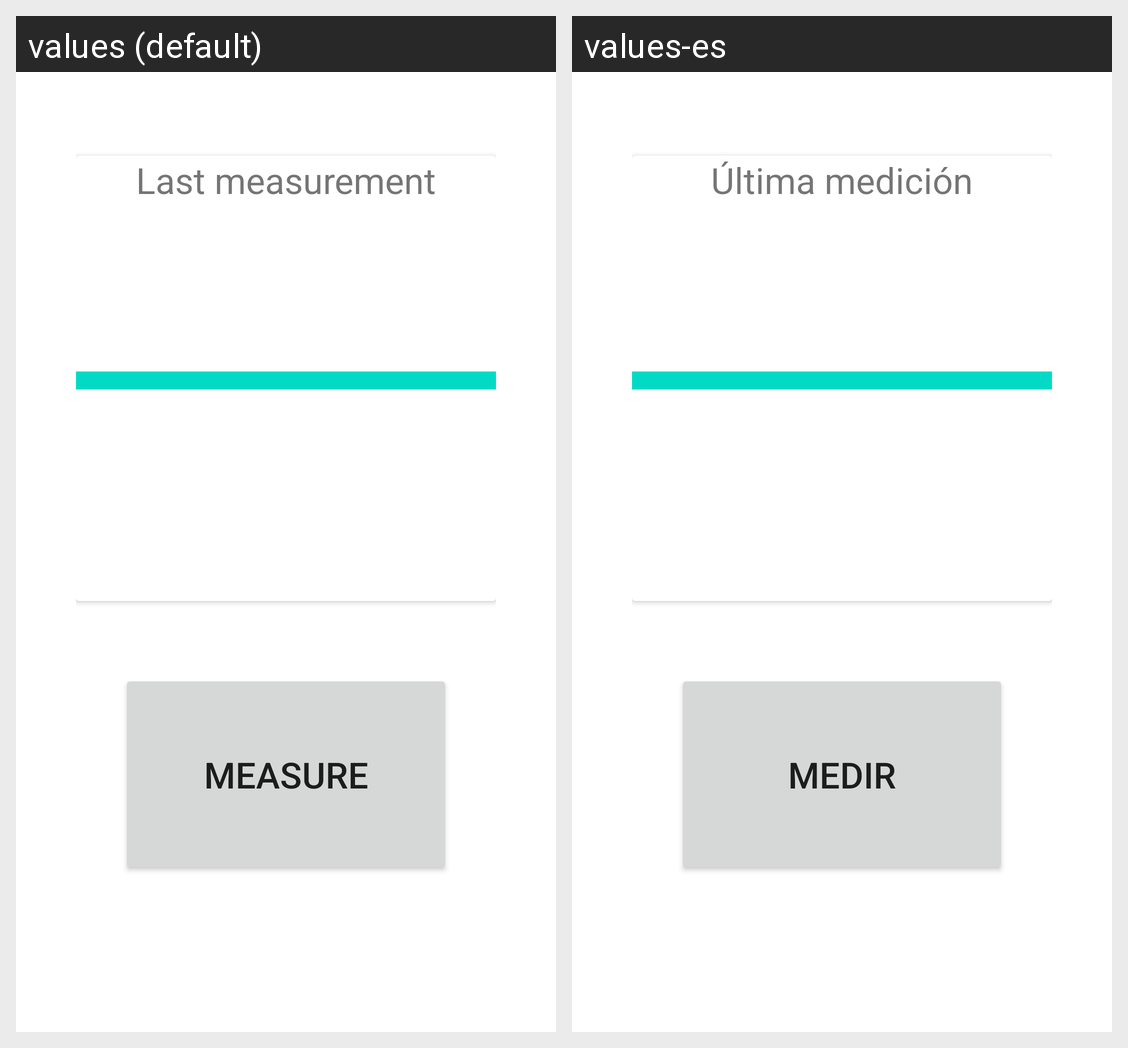

Locale-by-locale string values for the Android screen shown in this grid:
Android screen res/layout/activity_main.xml rendered under 2 locales, left to right: values (default), values-es. Device: Nexus 5 (rendered at 1080×1920; each locale shown at half size, 540×960, under a caption strip naming it); theme Theme.5Geigir.
Strings drawn on this screen, with the default value and each locale's value (text and hints the layout hard-codes, and strings that could not be matched under every locale, appear in the picture but are not listed):

lastMeasurement_title
  values: Last measurement
  values-es: Última medición

main_measureStart
  values: Measure
  values-es: Medir
